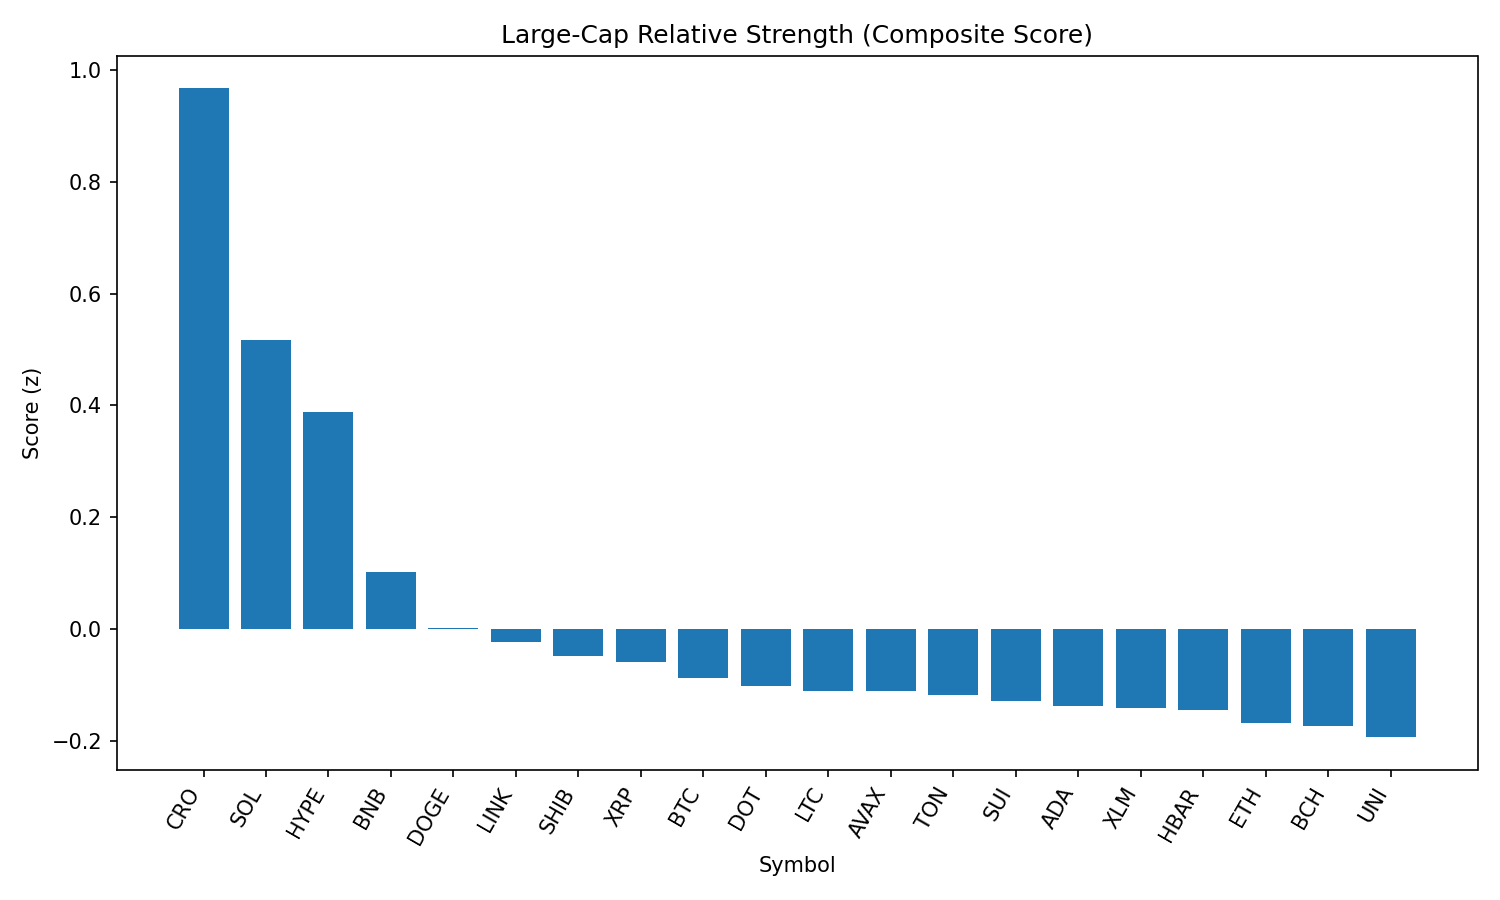

The file beside this chart, header and first rows:
rank, name, symbol, price, pct_1h, pct_24h, pct_7d, pct_1h_vs_btc, pct_24h_vs_btc, pct_7d_vs_btc, market_cap_rank, market_cap, volume_usd, score
1, Cronos, CRO, 0.3585, -4.876, 55.79, 152, -4.742, 54.48, 151.9, 18, 12269037904, 2695742925, 0.9669
2, Solana, SOL, 215.7, 0.9125, 5.706, 17.69, 1.046, 4.397, 17.64, 6, 116711528040, 14399776004, 0.5172
3, Hyperliquid, HYPE, 48.75, 1.295, -1.42, 19.12, 1.429, -2.729, 19.07, 16, 13196481808, 424034294, 0.3883
4, BNB, BNB, 878.6, 0.3892, 2.422, 3.319, 0.5231, 1.113, 3.272, 5, 122314382657, 1558860731, 0.1019
5, Dogecoin, DOGE, 0.2245, 0.08621, 2.526, 3.607, 0.2201, 1.217, 3.56, 9, 33828111731, 2242132473, 0.001141
6, Chainlink, LINK, 24.03, 0.5151, -0.7304, -6.895, 0.649, -2.039, -6.942, 13, 16254454018, 1518204172, -0.02379
7, Shiba Inu, SHIB, 1.264e-05, 0.07149, 1.595, 2.238, 0.2054, 0.2861, 2.191, 30, 7450953221, 211995849, -0.04881
8, XRP, XRP, 3.02, 0.06164, 0.5498, 4.252, 0.1955, -0.7593, 4.205, 3, 179448491938, 6855965387, -0.05987
9, Bitcoin, BTC, 113005, -0.1339, 1.309, 0.04687, 0.0, 0.0, 0.0, 1, 2249621147695, 38777457379, -0.08827
10, Polkadot, DOT, 3.97, -0.2054, 2.652, 3.711, -0.07145, 1.343, 3.665, 34, 6048215601, 332437629, -0.1019
11, Litecoin, LTC, 113.8, 0.04168, 0.6281, -0.7934, 0.1756, -0.681, -0.8403, 27, 8672844719, 470826787, -0.1104
12, Avalanche, AVAX, 24.59, 0.01911, -0.4963, 6.498, 0.153, -1.805, 6.451, 23, 10392253831, 730287685, -0.1109
13, Toncoin, TON, 3.21, -0.02983, 1.338, -1.663, 0.1041, 0.02931, -1.71, 28, 8249268019, 262808291, -0.1176
14, Sui, SUI, 3.51, -0.174, 1.663, 2.646, -0.04012, 0.354, 2.6, 19, 12327070849, 1267207717, -0.1288
15, Cardano, ADA, 0.8692, -0.0884, 0.922, 0.3824, 0.0455, -0.3871, 0.3355, 11, 31729660861, 1264035443, -0.1376
16, Stellar, XLM, 0.3854, -0.009232, 0.503, -2.277, 0.1247, -0.8061, -2.324, 21, 12088280480, 286443313, -0.1424
17, Hedera, HBAR, 0.2393, 0.001238, -0.3811, 1.506, 0.1351, -1.69, 1.459, 24, 10143119117, 253119005, -0.1453
18, Ethereum, ETH, 4596, -0.3451, -0.3065, 8.246, -0.2112, -1.616, 8.199, 2, 554463822816, 33644151050, -0.169
19, Bitcoin Cash, BCH, 555.5, -0.1316, 0.4191, 0.1139, 0.002341, -0.89, 0.06702, 22, 11070459264, 172060971, -0.1741
20, Uniswap, UNI, 10.0, -0.1427, 0.5428, -3.174, -0.00881, -0.7663, -3.221, 35, 6009899502, 382044587, -0.1937
21, TRON, TRX, 0.3478, -0.3233, -0.5395, -0.8849, -0.1894, -1.849, -0.9318, 10, 32937410909, 850783856, -0.2794
